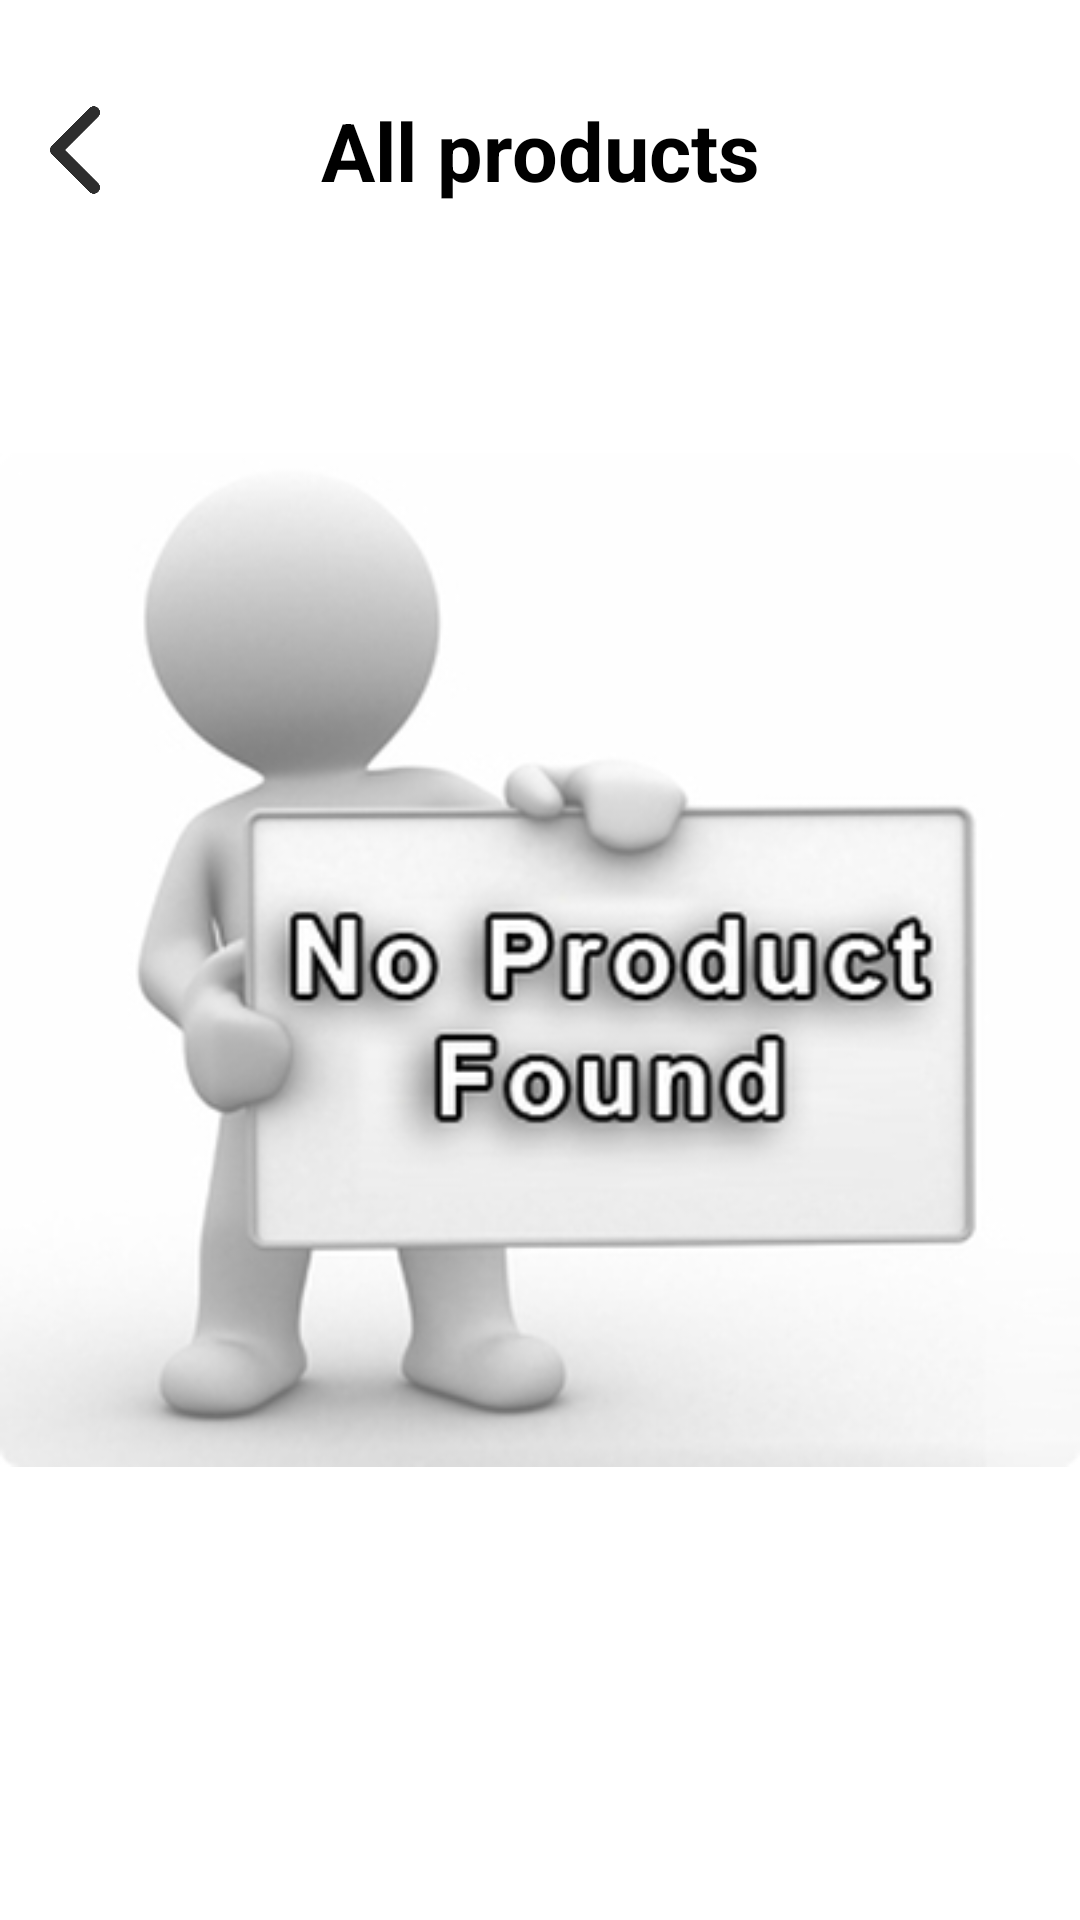

Produce the Android XML layout that renders to this screen, including the resource entries it uses.
<!-- AndroidManifest.xml: application theme Theme.Aritify -->
<!-- res/layout/activity_all_product.xml -->
<?xml version="1.0" encoding="utf-8"?>
<androidx.constraintlayout.widget.ConstraintLayout xmlns:android="http://schemas.android.com/apk/res/android"
    xmlns:app="http://schemas.android.com/apk/res-auto"
    xmlns:tools="http://schemas.android.com/tools"
    android:layout_width="match_parent"
    android:layout_height="match_parent"
    android:background="@color/white"
    tools:context=".AllProduct">

    <ImageView
        android:id="@+id/all_product_back_button"
        android:layout_width="50dp"
        android:layout_height="50dp"
        android:layout_marginTop="25dp"
        android:layout_weight="1"
        android:src="@drawable/back_icon"
        app:layout_constraintStart_toStartOf="parent"
        app:layout_constraintTop_toTopOf="parent" />

    <TextView
        android:id="@+id/category_text_view2"
        android:layout_width="match_parent"
        android:layout_height="50dp"
        android:layout_marginTop="25dp"
        android:layout_weight="50"
        android:gravity="center"
        android:text="All products"
        android:textAppearance="@style/welcome2"
        app:layout_constraintEnd_toEndOf="parent"
        app:layout_constraintHorizontal_bias="0.5"
        app:layout_constraintStart_toStartOf="parent"
        app:layout_constraintTop_toTopOf="parent" />

    <androidx.recyclerview.widget.RecyclerView
        android:id="@+id/product_recylerview"
        android:layout_width="match_parent"
        android:layout_height="0dp"
        android:layout_marginStart="15dp"
        android:layout_marginTop="5dp"
        android:layout_marginEnd="15dp"
        android:layout_marginBottom="10dp"
        app:layoutManager="androidx.recyclerview.widget.GridLayoutManager"
        app:layout_constraintBottom_toBottomOf="parent"
        app:layout_constraintEnd_toEndOf="parent"
        app:layout_constraintHorizontal_bias="0.5"
        app:layout_constraintStart_toStartOf="parent"
        app:layout_constraintTop_toBottomOf="@+id/category_text_view2"
        app:spanCount="2"
        tools:listitem="@layout/products_item_list" />

    <ImageView
        android:id="@+id/no_prod_img"
        android:layout_width="wrap_content"
        android:layout_height="match_parent"
        android:src="@drawable/no_product_img"
        app:layout_constraintBottom_toBottomOf="parent"
        app:layout_constraintEnd_toEndOf="parent"
        app:layout_constraintHorizontal_bias="0.5"
        app:layout_constraintStart_toStartOf="parent"
        app:layout_constraintTop_toTopOf="parent"
        app:layout_constraintVertical_bias="0.5" />


</androidx.constraintlayout.widget.ConstraintLayout>
<!-- res/layout/products_item_list.xml (included above) -->
<?xml version="1.0" encoding="utf-8"?>
<androidx.cardview.widget.CardView
    xmlns:android="http://schemas.android.com/apk/res/android"
    xmlns:app="http://schemas.android.com/apk/res-auto"
    android:id="@+id/card_view"
    android:layout_width="wrap_content"
    android:layout_height="wrap_content"
    android:layout_margin="10dp"
    android:padding="3dp"
    app:cardCornerRadius="8dp"
    app:cardElevation="5dp">

    <LinearLayout
        android:layout_width="match_parent"
        android:layout_height="wrap_content"
        android:orientation="vertical">

        <ImageView
            android:id="@+id/product_image"
            android:layout_width="175dp"
            android:layout_height="185dp"
            android:layout_gravity="center"
            android:src="@drawable/app_logo" />

        <LinearLayout
            android:layout_width="match_parent"
            android:layout_height="match_parent"
            android:orientation="horizontal">

            <TextView
                android:id="@+id/product_name"
                android:layout_width="wrap_content"
                android:layout_height="match_parent"
                android:layout_gravity="start"
                android:layout_weight="4"
                android:maxLength="25"
                android:maxLines="1"
                android:ellipsize="end"
                android:layout_marginEnd="5dp"
                android:text="Product name"
                android:layout_marginStart="5dp"
                android:textAppearance="@style/top_cat_text" />

            <ImageView
                android:id="@+id/whislist"
                android:layout_width="30dp"
                android:layout_weight="1"
                android:visibility="invisible"
                android:layout_height="30dp"
                android:src="@drawable/wishlist" />
        </LinearLayout>

        <TextView
            android:id="@+id/product_description"
            android:layout_width="match_parent"
            android:layout_height="0dp"
            android:layout_gravity="start"
            android:layout_weight="4"
            android:layout_marginEnd="5dp"
            android:textColor="@color/grey"
            android:maxLines="2"
            android:ellipsize="end"
            android:text="Product name , details vsvsdvdsvsdvsdvsdvvvvvvvvvvvvvvvvvvsvs"
            android:layout_marginStart="5dp"
            android:textAppearance="@style/top_cat_text" />

        <TextView
            android:id="@+id/product_price"
            android:layout_width="wrap_content"
            android:layout_height="match_parent"
            android:layout_gravity="start"
            android:layout_marginTop="5dp"
            android:text="₹9999"
            android:maxLength="10"
            android:layout_marginStart="5dp"
            android:textStyle="bold"
            android:textAppearance="@style/top_cat_text" />

    </LinearLayout>
</androidx.cardview.widget.CardView>
<!-- resources referenced by this layout -->
<resources>
  <color name="grey">#808080</color>
  <color name="white">#FFFFFFFF</color>
  <!-- drawable app_logo: png bitmap (drawable, 388195 bytes) -->
  <!-- drawable back_icon: png bitmap (drawable, 4852 bytes) -->
  <!-- drawable no_product_img: png bitmap (drawable, 79245 bytes) -->
  <style name="top_cat_text">
          <item name="android:textSize">15sp</item>
          <item name="android:textColor">@color/black</item>
  
      </style>
  <style name="welcome2">
          <item name="android:textSize">27sp</item>
          <item name="android:textColor">@color/black</item>
          <item name="android:textStyle">bold</item>
      </style>
  <style name="Theme.Aritify" parent="Base.Theme.Aritify" />
  <color name="black">#FF000000</color>
  <style name="Base.Theme.Aritify" parent="Theme.MaterialComponents.Light.NoActionBar.Bridge">
          
          
          <item name="android:windowTranslucentStatus">true</item>
          <item name="android:windowTranslucentNavigation">true</item>
          <item name="android:windowLightStatusBar">true</item>
      </style>
</resources>
